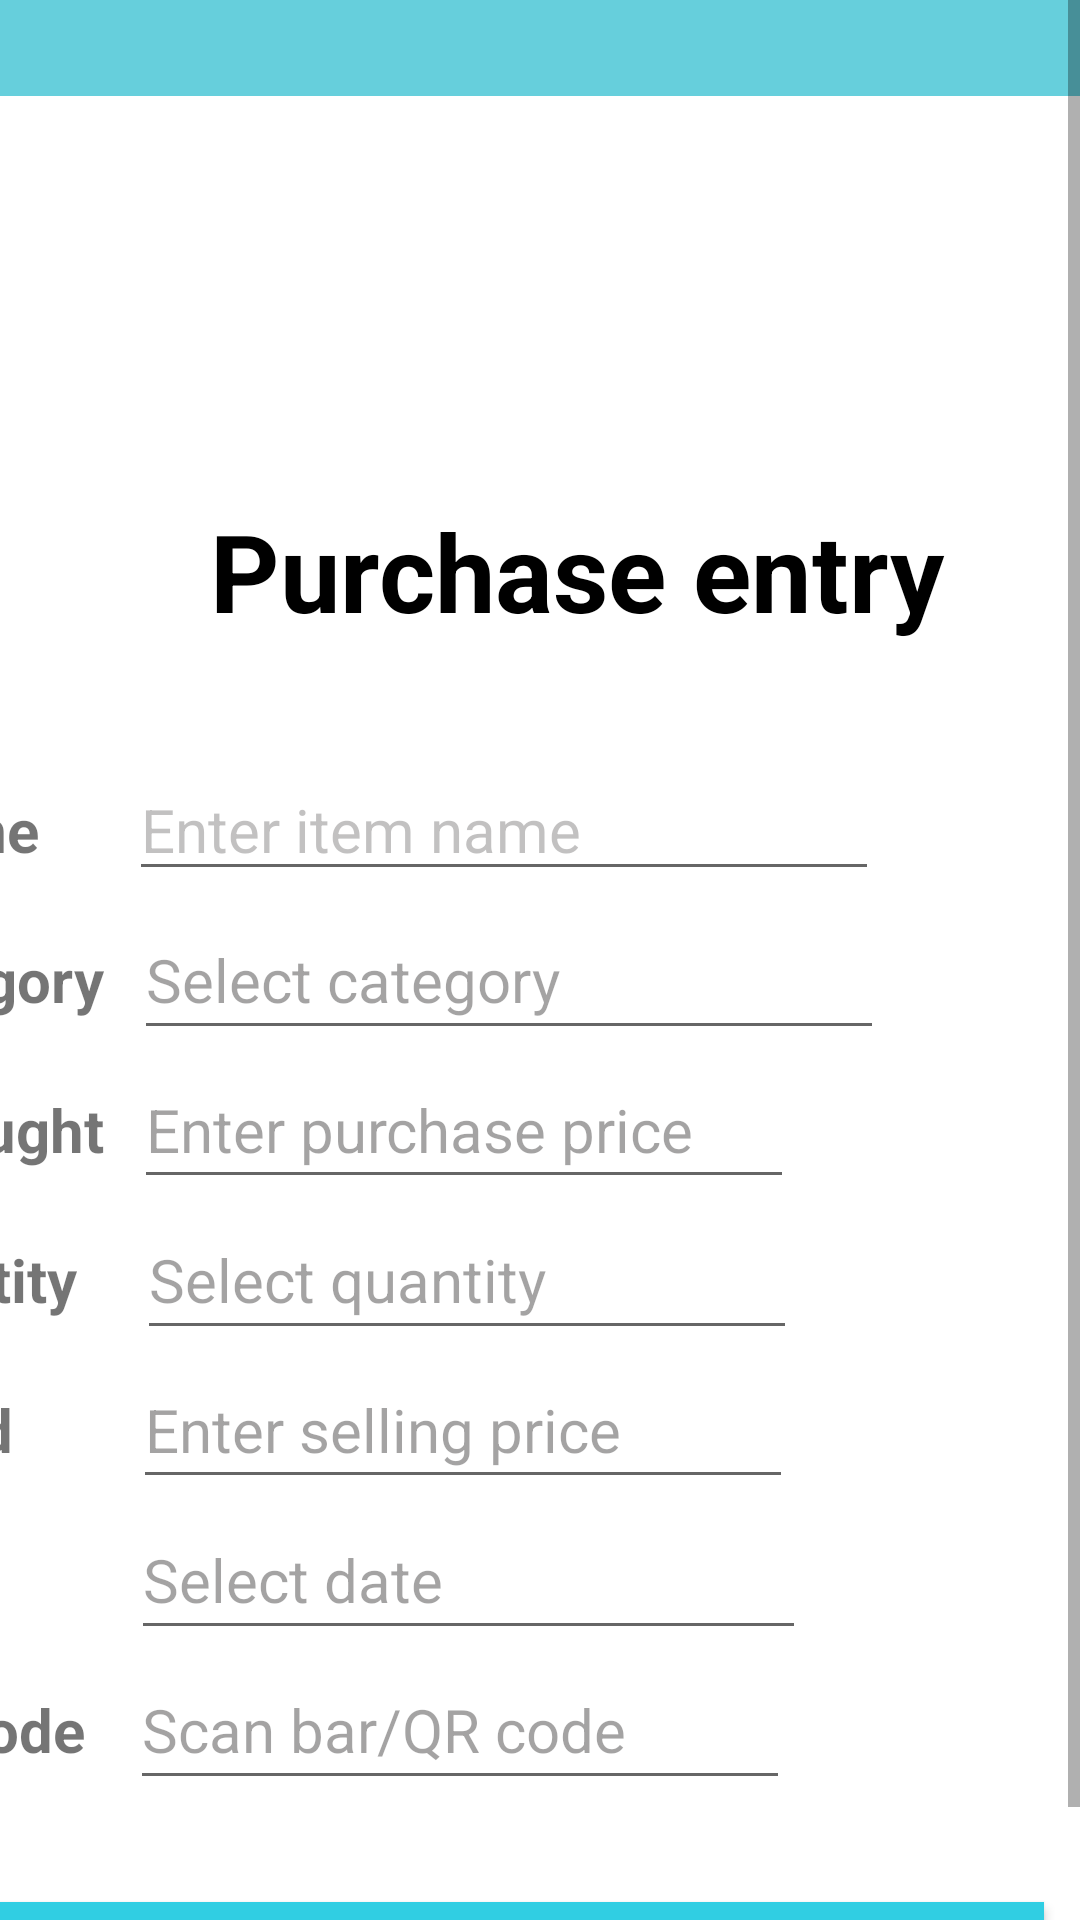

Android layout source for this screen:
<!-- AndroidManifest.xml: application theme Theme.StockManager -->
<!-- res/layout/activity_entry.xml -->
<?xml version="1.0" encoding="utf-8"?>
<RelativeLayout xmlns:android="http://schemas.android.com/apk/res/android"
    xmlns:app="http://schemas.android.com/apk/res-auto"
    xmlns:tools="http://schemas.android.com/tools"
    android:layout_width="match_parent"
    android:layout_height="match_parent"
    android:layout_centerInParent="true"
    android:background="#F3E2E2"
    android:backgroundTint="@color/white"
    tools:context=".EntryActivity">

    <include layout="@layout/about_toolbar" />

    <ScrollView
        android:layout_width="match_parent"
        android:layout_height="match_parent"
        android:layout_centerInParent="true">

        <LinearLayout
            android:layout_width="match_parent"
            android:layout_height="wrap_content"
            android:orientation="horizontal">

            <TextView
                android:id="@+id/purchase_entry_title"
                android:layout_width="match_parent"
                android:layout_height="wrap_content"
                android:layout_gravity="center"
                android:layout_marginLeft="30dp"
                android:layout_marginTop="-150dp"
                android:layout_marginRight="0dp"
                android:padding="40dp"
                android:text="@string/purchase_entry"
                android:textColor="@color/black"
                android:textSize="36sp"
                android:textStyle="bold" />

            <TextView
                android:id="@+id/item_name"
                android:layout_width="wrap_content"
                android:layout_height="wrap_content"
                android:layout_marginLeft="-400dp"
                android:layout_marginTop="250dp"
                android:layout_marginRight="0dp"
                android:text="@string/item_name"
                android:textSize="20sp"
                android:textStyle="bold" />

            <EditText
                android:id="@+id/enterItem"
                android:layout_width="250dp"
                android:layout_height="wrap_content"
                android:layout_marginLeft="30dp"
                android:layout_marginTop="250dp"
                android:layout_marginRight="-0dp"
                android:hint="@string/enter_item_name"
                android:textColorHint="#5C555252"
                android:textSize="20sp" />

            <TextView
                android:id="@+id/category"
                android:layout_width="wrap_content"
                android:layout_height="38dp"
                android:layout_marginLeft="-340dp"
                android:layout_marginTop="300dp"
                android:layout_marginRight="0dp"
                android:text="@string/category"
                android:textSize="20sp"
                android:textStyle="bold" />

            <EditText
                android:id="@+id/enterCategory"
                android:layout_width="250dp"
                android:layout_height="50dp"
                android:layout_marginLeft="10dp"
                android:layout_marginTop="300dp"
                android:layout_marginRight="0dp"
                android:autofillHints=""
                android:hint="@string/select_category"
                android:textColorHint="#600C0A0A"
                android:textSize="20sp" />

            <TextView
                android:id="@+id/price_bought"
                android:layout_width="wrap_content"
                android:layout_height="38dp"
                android:layout_marginLeft="-340dp"
                android:layout_marginTop="350dp"
                android:layout_marginRight="0dp"
                android:text="@string/price_bought"
                android:textSize="20sp"
                android:textStyle="bold" />

            <EditText
                android:id="@+id/priceBought"
                android:layout_width="220dp"
                android:layout_height="49dp"
                android:layout_marginLeft="10dp"
                android:layout_marginTop="350dp"
                android:layout_marginRight="0dp"
                android:autofillHints=""
                android:hint="@string/enter_purchase_price"
                android:textColorHint="#600C0A0A"
                android:textSize="20sp" />

            <TextView
                android:id="@+id/quantity"
                android:layout_width="wrap_content"
                android:layout_height="38dp"
                android:layout_marginLeft="-315dp"
                android:layout_marginTop="400dp"
                android:layout_marginRight="0dp"
                android:text="@string/quantity"
                android:textSize="20sp"
                android:textStyle="bold" />

            <EditText
                android:id="@+id/enterQuantity"
                android:layout_width="220dp"
                android:layout_height="50dp"
                android:layout_marginLeft="20dp"
                android:layout_marginTop="400dp"
                android:layout_marginRight="0dp"
                android:autofillHints=""
                android:hint="@string/enter_quantity"
                android:textColorHint="#600C0A0A"
                android:textSize="20sp" />

            <TextView
                android:id="@+id/priceSold"
                android:layout_width="wrap_content"
                android:layout_height="37dp"
                android:layout_marginLeft="-315dp"
                android:layout_marginTop="450dp"
                android:layout_marginRight="0dp"
                android:text="@string/price_sold"
                android:textSize="20sp"
                android:textStyle="bold" />

            <EditText
                android:id="@+id/selling_Price"
                android:layout_width="220dp"
                android:layout_height="49dp"
                android:layout_marginLeft="40dp"
                android:layout_marginTop="450dp"
                android:layout_marginRight="0dp"
                android:autofillHints=""
                android:hint="@string/enter_price_for_sale"
                android:textColorHint="#600C0A0A"
                android:textSize="20sp" />

            <TextView
                android:id="@+id/dateEntry"
                android:layout_width="wrap_content"
                android:layout_height="37dp"
                android:layout_marginLeft="-312dp"
                android:layout_marginTop="500dp"
                android:layout_marginRight="0dp"
                android:text="@string/date"
                android:textSize="20sp"
                android:textStyle="bold" />

            <EditText
                android:id="@+id/enterDate"
                android:layout_width="225dp"
                android:layout_height="50dp"
                android:layout_marginLeft="50dp"
                android:layout_marginTop="500dp"
                android:layout_marginRight="0dp"
                android:autofillHints=""
                android:hint="@string/date_entry"
                android:textColorHint="#600C0A0A"
                android:textSize="20sp" />

            <TextView
                android:id="@+id/barCode"
                android:layout_width="wrap_content"
                android:layout_height="37dp"
                android:layout_marginLeft="-320dp"
                android:layout_marginTop="550dp"
                android:layout_marginRight="0dp"
                android:text="@string/bar_code"
                android:textSize="20sp"
                android:textStyle="bold" />

            <EditText
                android:id="@+id/scanBarCode"
                android:layout_width="220dp"
                android:layout_height="50dp"
                android:layout_marginLeft="15dp"
                android:layout_marginTop="550dp"
                android:layout_marginRight="0dp"
                android:autofillHints=""
                android:hint="@string/scan_bar_code"
                android:textColorHint="#600C0A0A"
                android:textSize="20sp" />

            <LinearLayout
                android:layout_width="wrap_content"
                android:layout_height="wrap_content"
                android:orientation="horizontal">

                <ImageView
                    android:id="@+id/dropdown_menu1"
                    android:layout_width="match_parent"
                    android:layout_height="wrap_content"
                    android:layout_marginLeft="-0dp"
                    android:layout_marginTop="320dp"
                    android:src="@drawable/ic_baseline_arrow_drop_down_circle_24">


                </ImageView>

                <ImageView
                    android:id="@+id/add_category"
                    android:layout_width="match_parent"
                    android:layout_height="wrap_content"
                    android:layout_marginLeft="-0dp"
                    android:layout_marginTop="320dp"
                    android:src="@drawable/ic_baseline_add_circle_outline_24">


                </ImageView>

                <ImageView
                    android:id="@+id/dropdown_menu2"
                    android:layout_width="wrap_content"
                    android:layout_height="wrap_content"
                    android:layout_marginStart="-50dp"
                    android:layout_marginTop="415dp"
                    android:src="@drawable/ic_baseline_arrow_drop_down_circle_24">


                </ImageView>

                <ImageView
                    android:id="@+id/dropdown_menu3"
                    android:layout_width="match_parent"
                    android:layout_height="wrap_content"
                    android:layout_marginStart="-20dp"
                    android:layout_marginTop="520dp"
                    android:src="@drawable/ic_baseline_arrow_drop_down_circle_24">


                </ImageView>

                <ImageView
                    android:id="@+id/camera"
                    android:layout_width="match_parent"
                    android:layout_height="wrap_content"
                    android:layout_marginStart="-25dp"
                    android:layout_marginTop="565dp"
                    android:src="@drawable/ic_baseline_camera_alt_24">


                </ImageView>


            </LinearLayout>

            <LinearLayout
                android:layout_width="match_parent"
                android:layout_height="wrap_content"
                android:layout_gravity="bottom"
                android:orientation="horizontal">


            </LinearLayout>

            <Button
                android:id="@+id/add_button"
                android:layout_width="70dp"
                android:layout_height="50dp"
                android:layout_marginStart="-400dp"
                android:layout_marginTop="630dp"
                android:layout_marginEnd="12dp"
                android:layout_weight="1"
                android:background="#30CEE3"
                android:text="@string/add"
                android:textColor="@color/white"
                android:textStyle="bold"
                tools:ignore="TextContrastCheck" />


        </LinearLayout>
    </ScrollView>
</RelativeLayout>
<!-- res/layout/about_toolbar.xml (included above) -->
<?xml version="1.0" encoding="utf-8"?>
<RelativeLayout xmlns:android="http://schemas.android.com/apk/res/android"
    android:layout_width="match_parent"
    android:layout_height="wrap_content"
    android:background="#66CFDC">

    <RelativeLayout
        android:layout_width="match_parent"
        android:padding="16dp"
        android:layout_height="wrap_content">
        <ImageView
            android:id="@+id/about_menu"
            android:layout_width="wrap_content"
            android:layout_height="wrap_content"
            android:layout_alignParentEnd="true"
            android:scrollbarSize="20dp"
            android:src="@drawable/ic_baseline_menu_24"/>
    </RelativeLayout>


</RelativeLayout>
<!-- resources referenced by this layout -->
<resources>
  <string name="add">ADD</string>
  <string name="bar_code">Bar code</string>
  <string name="category">Category</string>
  <string name="date">Date</string>
  <string name="date_entry">Select date</string>
  <string name="enter_item_name">Enter item name</string>
  <string name="enter_price_for_sale">Enter selling price</string>
  <string name="enter_purchase_price">Enter purchase price</string>
  <string name="enter_quantity">Select quantity</string>
  <string name="item_name">Name</string>
  <string name="price_bought">P.Bought</string>
  <string name="price_sold">P.sold</string>
  <string name="purchase_entry">Purchase entry</string>
  <string name="quantity">Quantity</string>
  <string name="scan_bar_code">Scan bar/QR code</string>
  <string name="select_category">Select category</string>
  <style name="Theme.StockManager" parent="Theme.MaterialComponents.DayNight.NoActionBar">
          
          <item name="colorPrimary">@color/purple_500</item>
          <item name="colorPrimaryVariant">@color/purple_700</item>
          <item name="colorOnPrimary">@color/white</item>
          
          <item name="colorSecondary">@color/teal_200</item>
          <item name="colorSecondaryVariant">@color/teal_700</item>
          <item name="colorOnSecondary">@color/black</item>
          
          <item name="android:statusBarColor">?attr/colorPrimaryVariant</item>
          
      </style>
  <!-- not gathered from this repository: default colours our renderer supplied (Android Studio template values) -->
  <color name="purple_500">#FF6200EE</color>
  <color name="purple_700">#FF3700B3</color>
  <color name="teal_200">#FF03DAC5</color>
  <color name="teal_700">#FF018786</color>
  <color name="black">#FF000000</color>
  <color name="white">#FFFFFFFF</color>
</resources>
